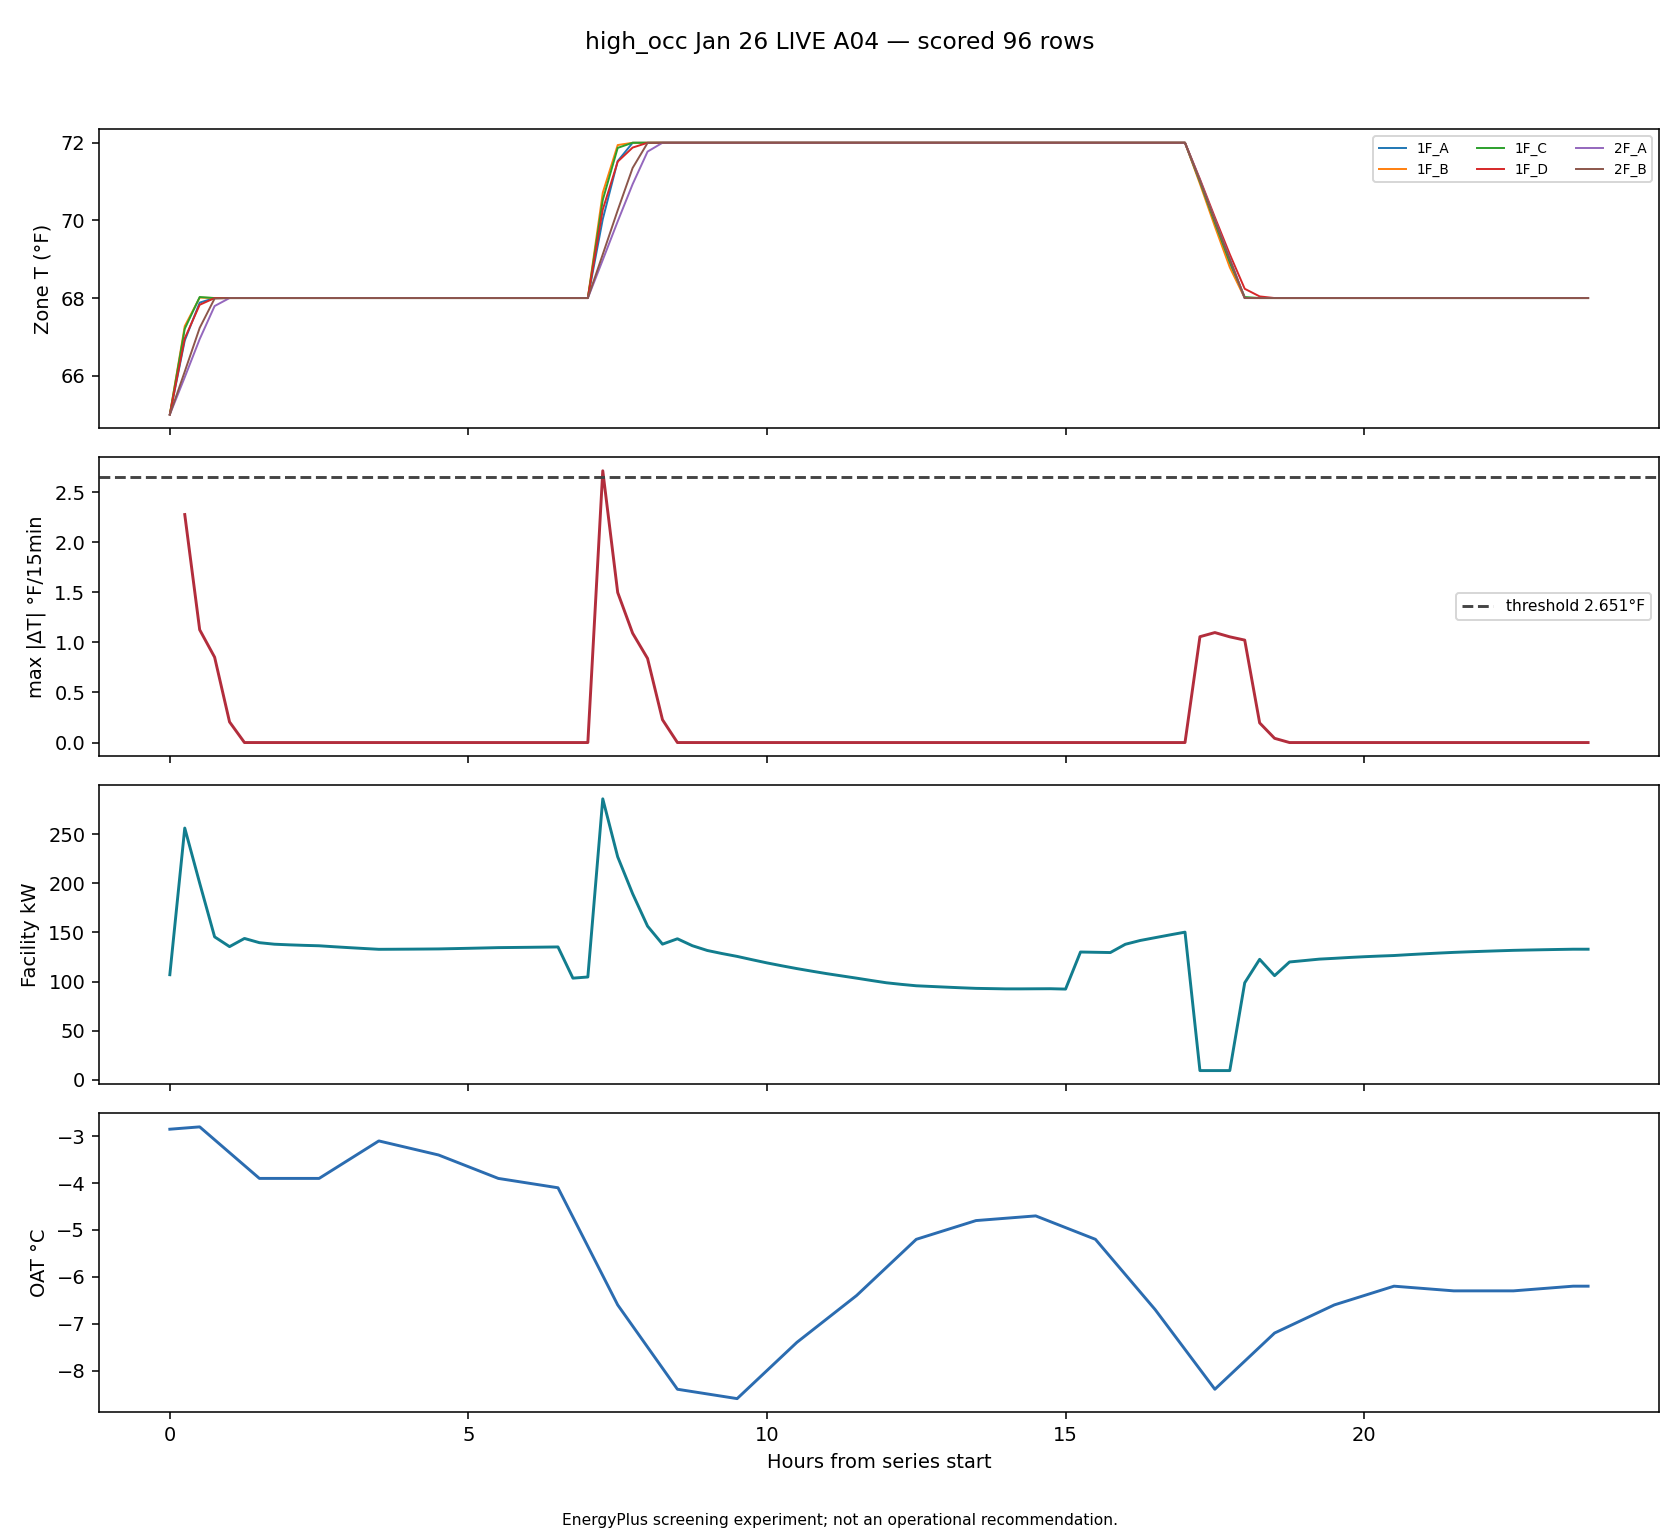

The data file committed next to this chart (first rows):
timestamp, zone, delta_f, zone_temp_f, prior_zone_temp_f, local_step, lookback, facility_kw, oat_c, heating_setpoint_f
2025-12-06T07:30:00, zone_temp_1F_B_f, 2.712, 70.71, 68, 29, False, 286.1, -5.975, 72
